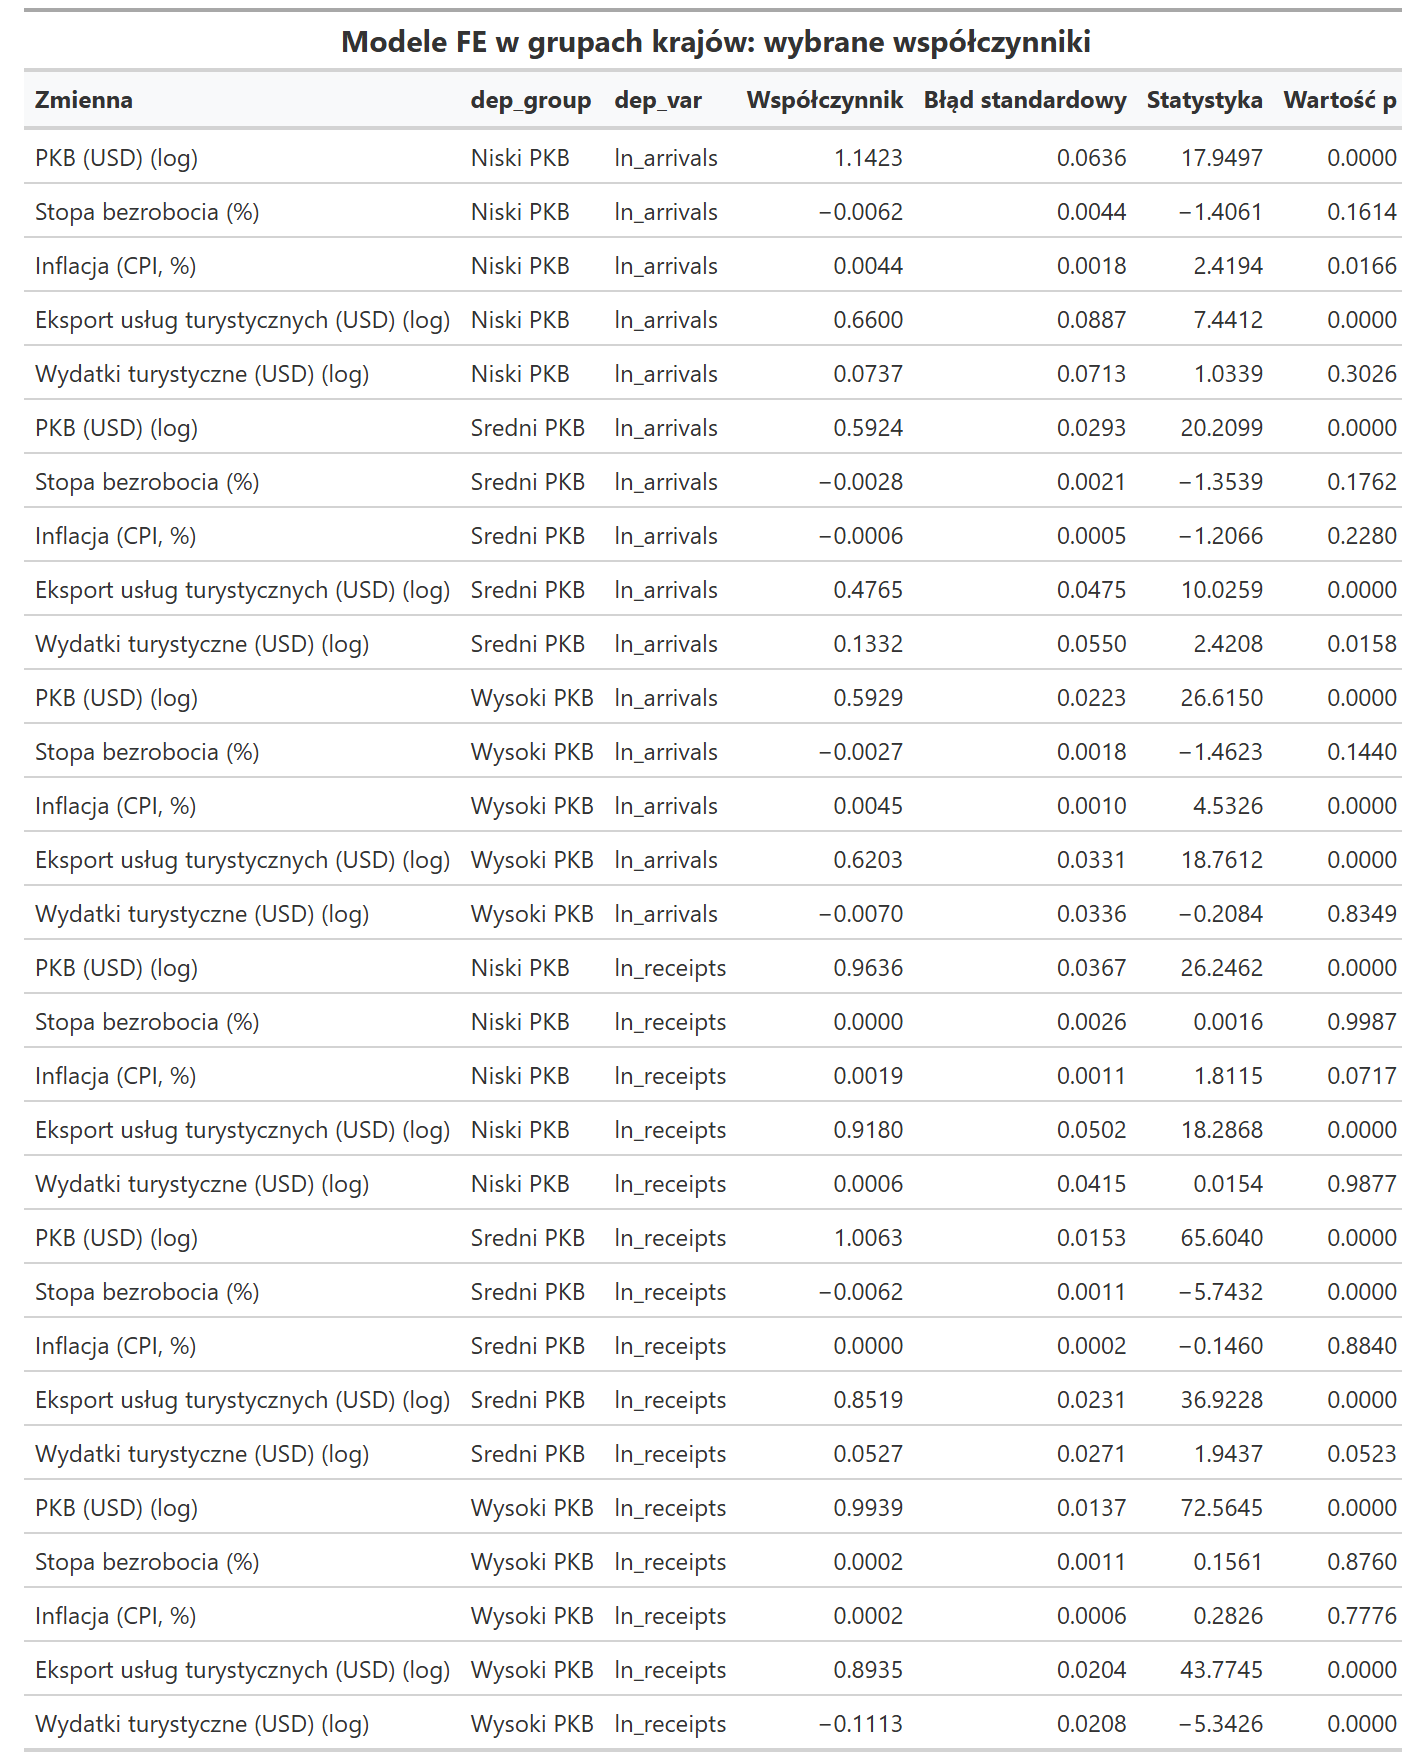

Data behind this chart, as committed beside it:
Zmienna, dep_group, dep_var, Współczynnik, Błąd standardowy, Statystyka, Wartość p
PKB (USD) (log), Niski PKB, ln_arrivals, 1.142, 0.06364, 17.95, 1.2770954356072812e-41
Stopa bezrobocia (%), Niski PKB, ln_arrivals, -0.006185, 0.004398, -1.406, 0.1614
Inflacja (CPI, %), Niski PKB, ln_arrivals, 0.004401, 0.001819, 2.419, 0.01657
Eksport usług turystycznych (USD) (log), Niski PKB, ln_arrivals, 0.66, 0.0887, 7.441, 4.2401979670018954e-12
Wydatki turystyczne (USD) (log), Niski PKB, ln_arrivals, 0.07373, 0.07131, 1.034, 0.3026
PKB (USD) (log), Sredni PKB, ln_arrivals, 0.5924, 0.02931, 20.21, 1.3444477668193075e-70
Stopa bezrobocia (%), Sredni PKB, ln_arrivals, -0.002782, 0.002055, -1.354, 0.1762
Inflacja (CPI, %), Sredni PKB, ln_arrivals, -6.350069383999472e-4, 5.262628687413151e-4, -1.207, 0.228
Eksport usług turystycznych (USD) (log), Sredni PKB, ln_arrivals, 0.4765, 0.04753, 10.03, 4.532385830846598e-22
Wydatki turystyczne (USD) (log), Sredni PKB, ln_arrivals, 0.1332, 0.055, 2.421, 0.01576
PKB (USD) (log), Wysoki PKB, ln_arrivals, 0.5929, 0.02228, 26.62, 7.877522835678561e-117
Stopa bezrobocia (%), Wysoki PKB, ln_arrivals, -0.002674, 0.001828, -1.462, 0.144
Inflacja (CPI, %), Wysoki PKB, ln_arrivals, 0.004458, 9.835549851905782e-4, 4.533, 6.576389645090841e-6
Eksport usług turystycznych (USD) (log), Wysoki PKB, ln_arrivals, 0.6203, 0.03306, 18.76, 5.699553324939925e-67
Wydatki turystyczne (USD) (log), Wysoki PKB, ln_arrivals, -0.007013, 0.03364, -0.2084, 0.8349
PKB (USD) (log), Niski PKB, ln_receipts, 0.9636, 0.03671, 26.25, 1.9606379097711e-63
Stopa bezrobocia (%), Niski PKB, ln_receipts, 4.171388781836983e-6, 0.002562, 0.001628, 0.9987
Inflacja (CPI, %), Niski PKB, ln_receipts, 0.001922, 0.001061, 1.811, 0.07174
Eksport usług turystycznych (USD) (log), Niski PKB, ln_receipts, 0.918, 0.0502, 18.29, 6.650953463599333e-43
Wydatki turystyczne (USD) (log), Niski PKB, ln_receipts, 6.40967040471899e-4, 0.04149, 0.01545, 0.9877
PKB (USD) (log), Sredni PKB, ln_receipts, 1.006, 0.01534, 65.6, 7.280125688040954e-294
Stopa bezrobocia (%), Sredni PKB, ln_receipts, -0.006155, 0.001072, -5.743, 1.4094949762203425e-8
Inflacja (CPI, %), Sredni PKB, ln_receipts, -3.023704653176547e-5, 2.0711226797684673e-4, -0.146, 0.884
Eksport usług turystycznych (USD) (log), Sredni PKB, ln_receipts, 0.8519, 0.02307, 36.92, 1.1569664072334972e-163
Wydatki turystyczne (USD) (log), Sredni PKB, ln_receipts, 0.05267, 0.0271, 1.944, 0.05235
PKB (USD) (log), Wysoki PKB, ln_receipts, 0.9939, 0.0137, 72.56, 0
Stopa bezrobocia (%), Wysoki PKB, ln_receipts, 1.6984274739012748e-4, 0.001088, 0.1561, 0.876
Inflacja (CPI, %), Wysoki PKB, ln_receipts, 1.7667948936959292e-4, 6.252989783912057e-4, 0.2826, 0.7776
Eksport usług turystycznych (USD) (log), Wysoki PKB, ln_receipts, 0.8935, 0.02041, 43.77, 8.378344502830102e-236
Wydatki turystyczne (USD) (log), Wysoki PKB, ln_receipts, -0.1113, 0.02084, -5.343, 1.1312395131065412e-7
